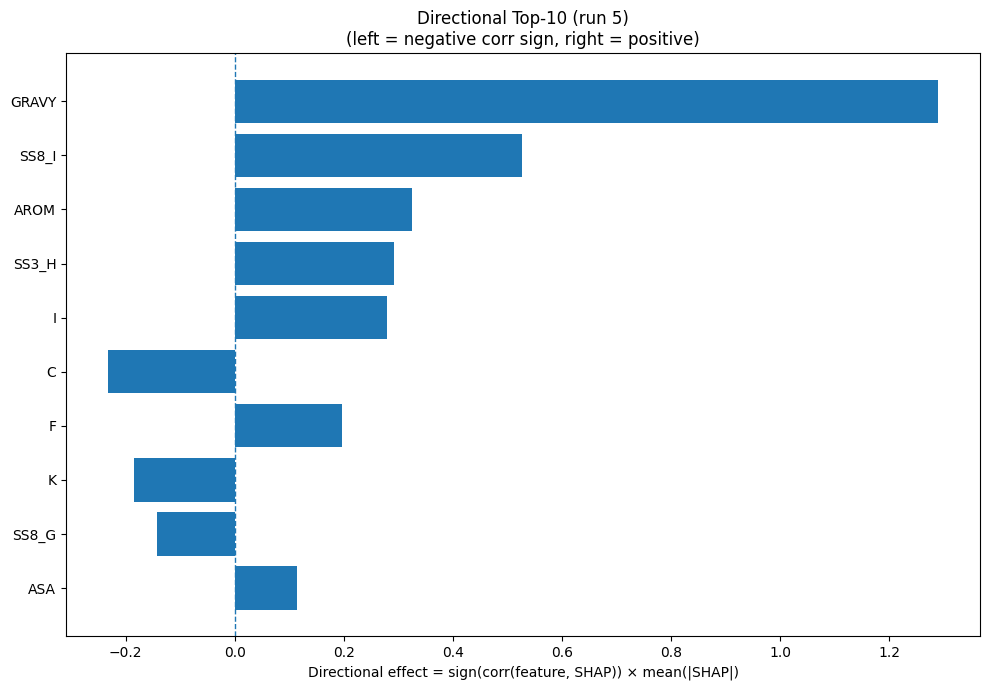

The table this chart was drawn from, first rows:
Index, Feature, CorrSign, MeanAbsSHAP, DirectionalEffect
32, GRAVY, 1.0, 1.291, 1.291
26, SS8_I, 1.0, 0.5263, 0.5263
33, AROM, 1.0, 0.3252, 0.3252
20, SS3_H, 1.0, 0.2919, 0.2919
7, I, 1.0, 0.2786, 0.2786
1, C, -1.0, 0.2329, -0.2329
4, F, 1.0, 0.1968, 0.1968
8, K, -1.0, 0.1842, -0.1842
25, SS8_G, -1.0, 0.1421, -0.1421
31, ASA, 1.0, 0.1138, 0.1138
9, L, 1.0, 0.1074, 0.1074
13, Q, -1.0, 0.1034, -0.1034
30, SS8_-, -1.0, 0.0996, -0.0996
23, SS8_H, 1.0, 0.06663, 0.06663
6, H, -1.0, 0.05942, -0.05942
15, S, -1.0, 0.05716, -0.05716
21, SS3_E, -1.0, 0.05505, -0.05505
12, P, 1.0, 0.05488, 0.05488
16, T, 1.0, 0.05392, 0.05392
17, V, 1.0, 0.04136, 0.04136
5, G, 1.0, 0.04005, 0.04005
22, SS3_C, 1.0, 0.03962, 0.03962
10, M, -1.0, 0.03955, -0.03955
14, R, -1.0, 0.03021, -0.03021
0, A, -1.0, 0.0285, -0.0285
24, SS8_E, -1.0, 0.02783, -0.02783
27, SS8_B, -1.0, 0.02701, -0.02701
18, W, -1.0, 0.02136, -0.02136
2, D, -1.0, 0.01664, -0.01664
3, E, -1.0, 0.01462, -0.01462
29, SS8_S, 1.0, 0.01101, 0.01101
11, N, -1.0, 0.009713, -0.009713
19, Y, -1.0, 0.00928, -0.00928
28, SS8_T, -1.0, 0.005335, -0.005335
